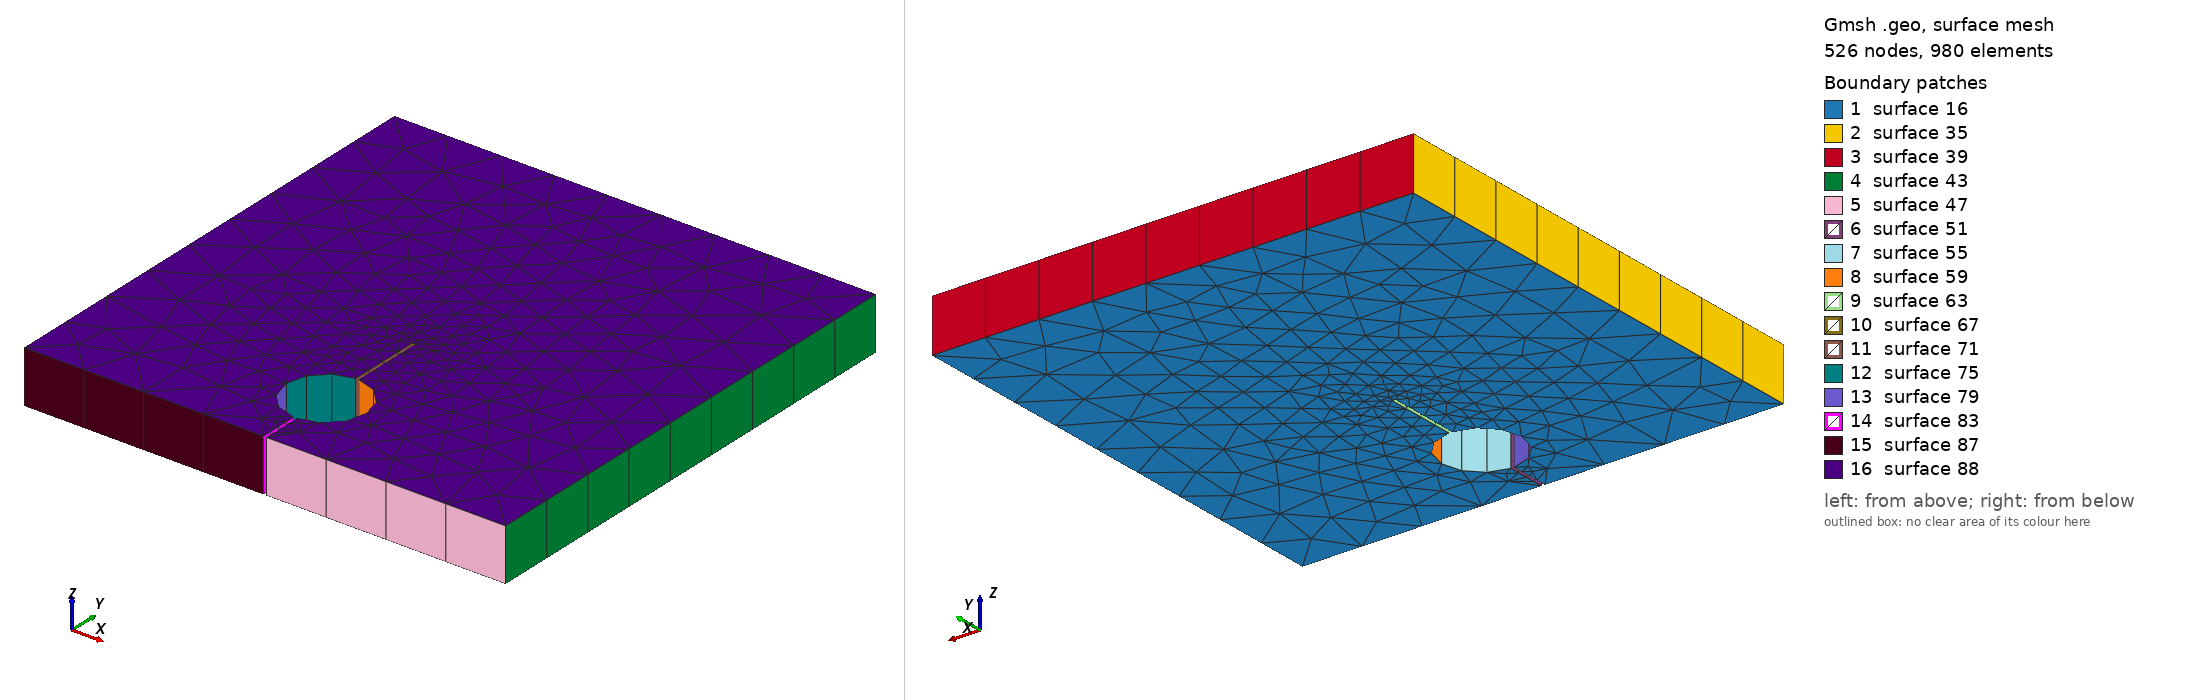

Gmsh geometry script, surface-meshed: 526 nodes, 980 surface elements. Boundary patches (legend numbers): 1 surface 16, 2 surface 35, 3 surface 39, 4 surface 43, 5 surface 47, 6 surface 51, 7 surface 55, 8 surface 59, 9 surface 63, 10 surface 67, 11 surface 71, 12 surface 75, 13 surface 79, 14 surface 83, 15 surface 87, 16 surface 88. Left view from above one corner, right view from below the opposite corner. The script declares no physical surfaces, so the legend lists its geometric surfaces. The drawing asked Gmsh for element sizes between 1% and 20% of the model's largest extent; the script's own settings can give other sizes.

=== mesh-1.geo (drawn) ===
/*  CLWL-DCB SPECIMEN
 *  Autor: Guido Giuntoli
 */

le=0.457;
lc=0.003;
la=0.038;
lb=0.070;
t =0.0508;

Point(1)  = {0.0       ,0.0      ,0.0  ,0.1};
Point(2)  = {0.0       ,le       ,0.0  ,0.1};
Point(3)  = {le        ,le       ,0.0  ,0.1};
Point(4)  = {le        ,0.0      ,0.0  ,0.1};
Point(5)  = {le/2-lc/2 ,0.0      ,0.0  ,0.1};
Point(6)  = {le/2+lc/2 ,0.0      ,0.0  ,0.1};

Point(7)  = {le/2-lc/2 ,la       ,0.0  ,0.1};
Point(8)  = {le/2-lc/2 ,3*la     ,0.0  ,0.1};
Point(9)  = {le/2-lc/2 ,3*la+lb  ,0.0  ,0.1};

Point(10) = {le/2+lc/2 ,la       ,0.0  ,0.1};
Point(11) = {le/2+lc/2 ,3*la     ,0.0  ,0.1};
Point(12) = {le/2+lc/2 ,3*la+lb  ,0.0  ,0.1};

Point(13) = {le/2      ,2*la     ,0.0  ,0.1};
Point(14) = {le/2-la   ,2*la     ,0.0  ,0.1};
Point(15) = {le/2+la   ,2*la     ,0.0  ,0.1};

Line(1) = {1, 2};
Line(2) = {2, 3};
Line(3) = {3, 4};
Line(4) = {4, 6};
Line(5) = {6, 10};
Line(6) = {11, 12};
Line(7) = {12, 9};
Line(8) = {9, 8};
Line(9) = {7, 5};
Line(10) = {5, 1};
Circle(11) = {10, 13, 15};
Circle(12) = {15, 13, 11};
Circle(13) = {8, 13, 14};
Circle(14) = {14, 13, 7};

Transfinite Line {7} = 2 Using Progression 1;
Transfinite Line {1, 2, 3} = 10 Using Progression 1;
Transfinite Line {10, 4} = 5 Using Progression 1;
Transfinite Line {8, 6} = 5 Using Progression 1;
Transfinite Line {9, 5} = 5 Using Progression 1;
Transfinite Line {14, 11, 13, 12} = 4 Using Progression 1;

Line Loop(15) = {1, 2, 3, 4, 5, 11, 12, 6, 7, 8, 13, 14, 9, 10};
Plane Surface(16) = {15};
//Recombine Surface{16};

vol[]=Extrude {0, 0, 0.05} {
  Surface{16};
  Layers{1};
  Recombine;
};

Physical Volume("MAT") = {1};

Physical Point("FIX_F") = {14};
Physical Point("MOV_F") = {15};
Physical Point("FIX_B") = {60};
Physical Point("MOV_B") = {38};
